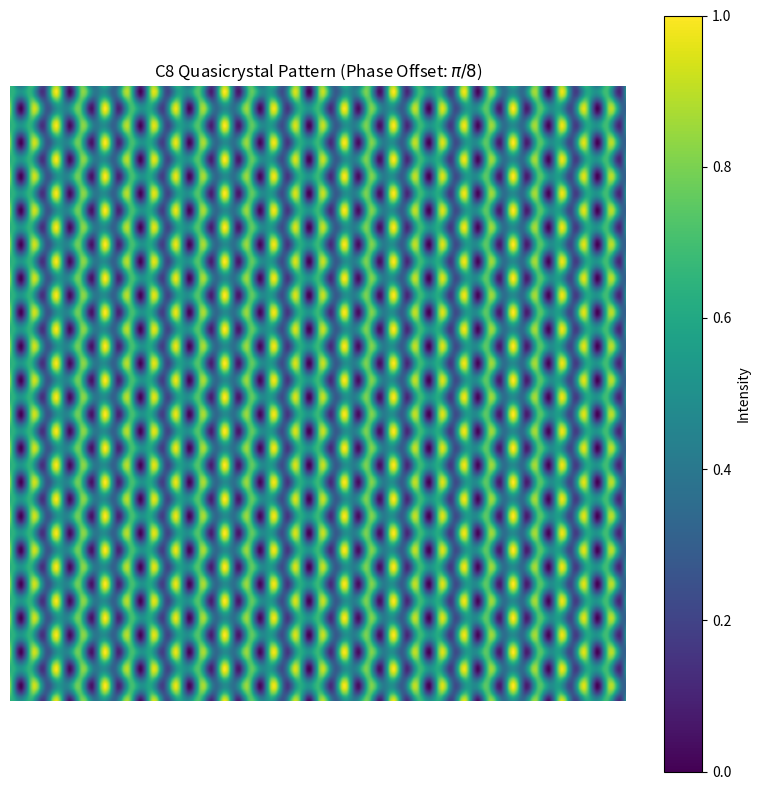
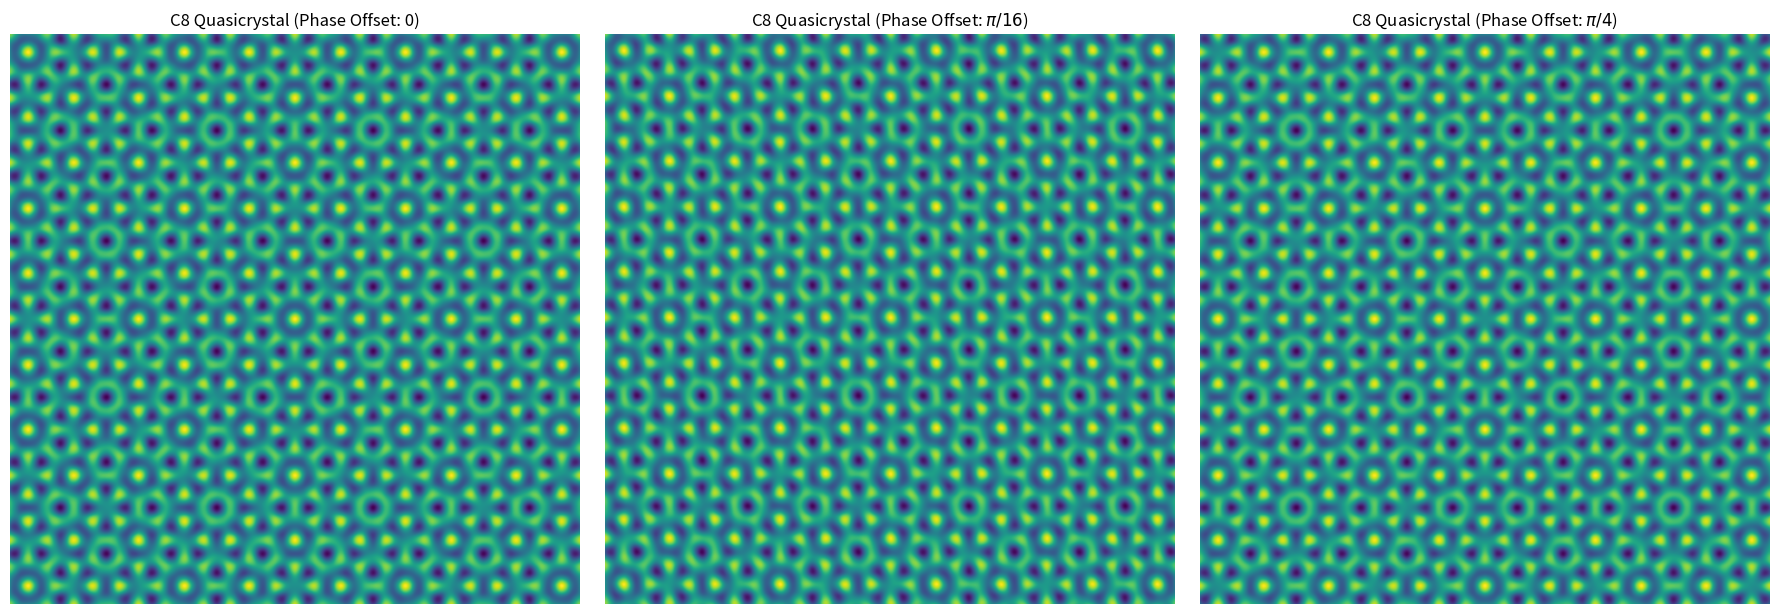
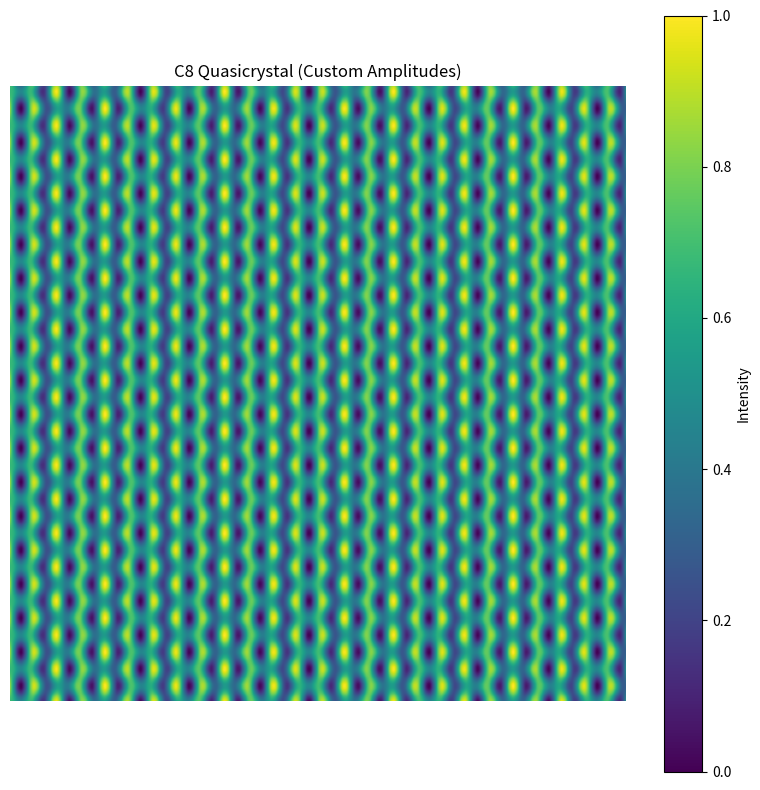

Recreate these plots in Python, in order.
import numpy as np
import matplotlib.pyplot as plt
import matplotlib.cm as cm


def generate_c8_quasicrystal(
        size_pixels=512,  # 图像的像素大小 (例如 512x512)
        k_magnitude=2.0 * np.pi,  # 波矢量的大小，决定图案的尺度/频率
        num_waves=8,  # 对称性阶数 (C8 为 8)
        phase_offset_per_wave=0.0,  # 每个波的额外相位偏移，如 0.0, np.pi/num_waves, np.pi/(2*num_waves)
        amplitudes=None  # 每个波的振幅列表，None 表示所有振幅为 1.0
):
    """
    使用改进的平面波干涉法生成N重旋转对称的准晶图案。

    参数:
    size_pixels (int): 生成图像的边长像素数。
    k_magnitude (float): 平面波波数的大小。
    num_waves (int): 旋转对称的阶数 (N)。
    phase_offset_per_wave (float): 每个波的额外相位偏移量，以弧度计。
                                   例如，如果设置为 alpha，则第 j 个波的相位为 j * alpha。
                                   此参数对图案的准周期性影响显著。
    amplitudes (list/None): 每个波的振幅列表。如果为 None，则所有振幅默认为 1.0。
                            可以用于引入非均匀性或权重。

    返回:
    numpy.ndarray: 生成的准晶图案的二维数组。
    """

    # 创建空间网格
    x = np.linspace(-size_pixels / 2, size_pixels / 2, size_pixels)
    y = np.linspace(-size_pixels / 2, size_pixels / 2, size_pixels)
    X, Y = np.meshgrid(x, y)

    # 初始化强度数组
    intensity = np.zeros((size_pixels, size_pixels))

    # 设置振幅，如果未指定则都为1
    if amplitudes is None:
        amplitudes = [1.0] * num_waves
    elif len(amplitudes) != num_waves:
        raise ValueError(f"Amplitudes list must have {num_waves} elements or be None.")

    # 叠加平面波
    for j in range(num_waves):
        # 计算当前波的旋转角度
        angle = j * (2 * np.pi / num_waves)

        # 计算当前波的波矢量分量 (k_x, k_y)
        k_x = k_magnitude * np.cos(angle)
        k_y = k_magnitude * np.sin(angle)

        # 计算当前波的相位 (包含基准相位和额外偏移)
        # 这里的 phase_offset_per_wave 乘以 j 是一个常见的引入准周期性的方式
        # 如果 phase_offset_per_wave = 0，图案可能是周期性的或相对简单
        current_phase = j * phase_offset_per_wave

        # 计算平面波的相位项 k_j * r + phi_j
        wave_phase_term = k_x * X + k_y * Y + current_phase

        # 叠加当前平面波的贡献
        intensity += amplitudes[j] * np.cos(wave_phase_term)

    # 归一化强度到 [0, 1] 区间以便可视化
    intensity = (intensity - intensity.min()) / (intensity.max() - intensity.min())

    return intensity


# --- 示例使用 ---

if __name__ == "__main__":
    # --- 基础 C8 准晶图案 ---
    print("生成基础 C8 准晶图案 (相位偏移: pi/8)...")
    c8_pattern_basic = generate_c8_quasicrystal(
        size_pixels=512,
        k_magnitude=2 * np.pi / 20,  # 调整 k_magnitude 可以改变图案的“精细度”
        num_waves=8,
        phase_offset_per_wave=np.pi / 8  # 一个典型的相位偏移，有助于生成准晶特征
    )

    plt.figure(figsize=(8, 8))
    plt.imshow(c8_pattern_basic, cmap=cm.viridis, origin='lower')
    plt.title("C8 Quasicrystal Pattern (Phase Offset: $\\pi/8$)")
    plt.axis('off')
    plt.colorbar(label="Intensity")
    plt.tight_layout()
    plt.show()

    # --- 带有不同相位偏移的 C8 准晶图案 (演示“改进”) ---
    print("生成不同相位偏移的 C8 准晶图案 (演示改进)...")
    fig, axes = plt.subplots(1, 3, figsize=(18, 6))

    # 案例 1: 零相位偏移 (可能更接近周期性)
    c8_pattern_zero_phase = generate_c8_quasicrystal(
        size_pixels=512,
        k_magnitude=2 * np.pi / 20,
        num_waves=8,
        phase_offset_per_wave=0.0
    )
    axes[0].imshow(c8_pattern_zero_phase, cmap=cm.viridis, origin='lower')
    axes[0].set_title("C8 Quasicrystal (Phase Offset: 0)")
    axes[0].axis('off')

    # 案例 2: 略微不同的相位偏移
    c8_pattern_alt_phase1 = generate_c8_quasicrystal(
        size_pixels=512,
        k_magnitude=2 * np.pi / 20,
        num_waves=8,
        phase_offset_per_wave=np.pi / 16  # 更小的相位偏移
    )
    axes[1].imshow(c8_pattern_alt_phase1, cmap=cm.viridis, origin='lower')
    axes[1].set_title("C8 Quasicrystal (Phase Offset: $\\pi/16$)")
    axes[1].axis('off')

    # 案例 3: 进一步的相位偏移
    c8_pattern_alt_phase2 = generate_c8_quasicrystal(
        size_pixels=512,
        k_magnitude=2 * np.pi / 20,
        num_waves=8,
        phase_offset_per_wave=np.pi  # 更大的相位偏移，可能产生不同结构
    )
    axes[2].imshow(c8_pattern_alt_phase2, cmap=cm.viridis, origin='lower')
    axes[2].set_title("C8 Quasicrystal (Phase Offset: $\\pi/4$)")
    axes[2].axis('off')

    plt.tight_layout()
    plt.show()

    # --- 带有自定义振幅的 C8 准晶图案 ---
    print("生成自定义振幅的 C8 准晶图案...")
    # 例如，让某些方向的波更强，破坏完美旋转对称性，但整体轮廓仍保持
    # 注意：如果振幅不均匀，图案可能不再严格满足C8群的平凡表示，
    # 而是某些C8群的子群表示，或根本没有严格C8对称性，但视觉上仍有8重特征
    custom_amplitudes = [1.0, 0.8, 1.0, 0.8, 1.0, 0.8, 1.0, 0.8]  # 交替振幅
    c8_pattern_custom_amp = generate_c8_quasicrystal(
        size_pixels=512,
        k_magnitude=2 * np.pi / 20,
        num_waves=8,
        phase_offset_per_wave=np.pi / 8,
        amplitudes=custom_amplitudes
    )
    plt.figure(figsize=(8, 8))
    plt.imshow(c8_pattern_custom_amp, cmap=cm.viridis, origin='lower')
    plt.title("C8 Quasicrystal (Custom Amplitudes)")
    plt.axis('off')
    plt.colorbar(label="Intensity")
    plt.tight_layout()
    plt.show()

